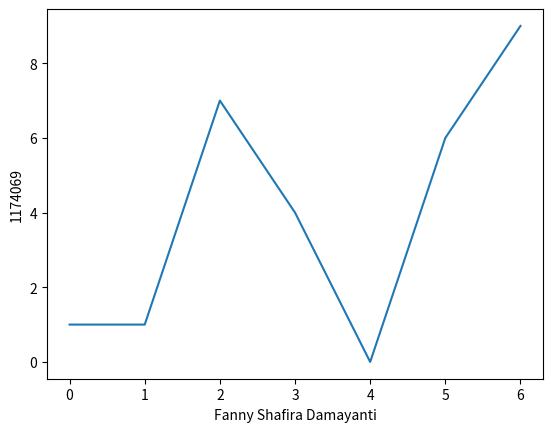

This chart was generated by the following Python code:
# In[44]: Soal1

import pandas as fanny #melakukan import pada library pandas sebagai fanny

boyband = {"Boyband" : ['EXO','SEVENTEEN','DAY6','IKON']} #membuat varibel yang bernama boyband, dan mengisi dataframe nama2 boyband
x = fanny.DataFrame(boyband) #variabel x membuat DataFrame dari library pandas dan akan memanggil variabel laptop. 
print (' Boyband kesukaan Fanny ' + x) #print hasil dari x

# In[44]: Soal2

import numpy as fanny #melakukan import numpy sebagai fanny

matrix_x = fanny.eye(10) #membuat matrix dengan numpy dengan menggunakan fungsi eye
matrix_x #deklrasikan matrix_x yang telah dibuat

print (matrix_x) #print matrix_x yang telah dibuat dengan 10x10


# In[44]: Soal3

import matplotlib.pyplot as fanny #import matploblib sebagai fanny

fanny.plot([1,1,7,4,0,6,9]) #memberikan nilai plot atau grafik pada fanny
fanny.xlabel('Fanny Shafira Damayanti') #memberikan label pada x
fanny.ylabel('1174069') #memberikan label pada y
fanny.show() #print hasil plot berbentuk grafik